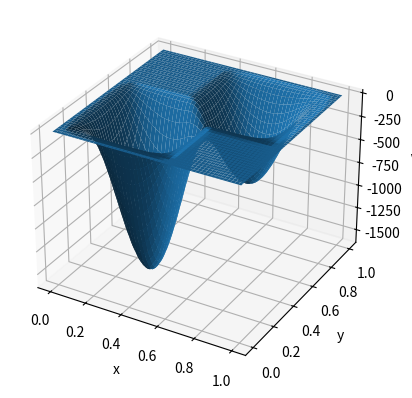
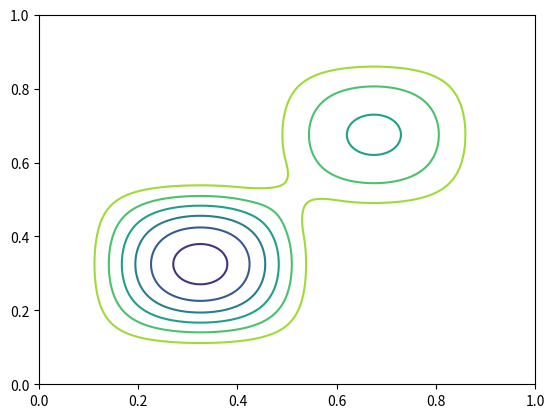

Generate these figures, in order, with matplotlib:
import matplotlib as mpl
from mpl_toolkits.mplot3d import Axes3D
import numpy as np
import matplotlib.pyplot as plt

#definition de fonctions

def E(x):
	return np.piecewise(x,[x<0,x>=0], [lambda x: np.exp(0.4/x),0]) 

#la fonction E(a-x)E(x-b) donne un "blip" sur [a;b]
def blip(a,b,x):
	return E(a-x)*E(x-b)

#blip normalise, son max vaut 1
def blipn(a,b,x):
	return blip(a,b,x)*np.exp(4/(b-a))	

#definition du potentiel, deux puits dont le recouvrement est defini par delta
def V(x,y,delta):
	return -(blipn(0,0.5+delta,x)*blipn(0,0.5+delta,y)+0.5*blipn(0.5-delta,1,x)*blipn(0.5-delta,1,y))

delta = 0.15
fig = plt.figure(1)
ax = fig.add_subplot(111, projection = '3d')
x = np.linspace(0,1,200)
y = np.linspace(0,1,200)
x,y=np.meshgrid(x,y)


z = V(x,y,delta)

ax.plot_surface(x,y,z)

ax.set_xlabel('x')
ax.set_ylabel('y')
ax.set_zlabel('V')

plt.figure(2)
plt.contour(x,y,z)
plt.show()